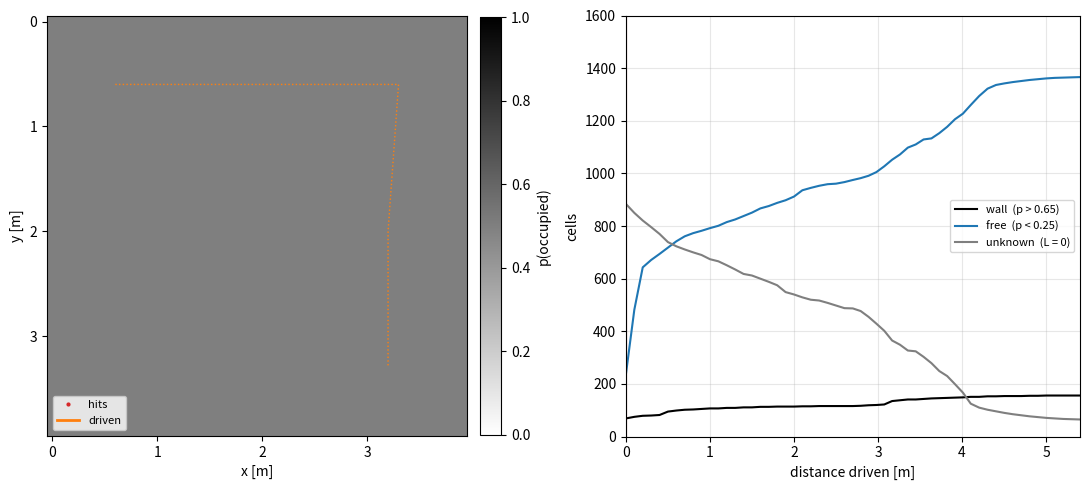

This figure's Python source: (Note: this script raises an exception after producing the figure.)
import numpy as np
W = np.zeros((40, 40), bool)  # true world, 10 cm cells
W[[0, -1]] = W[:, [0, -1]] = W[20, :25] = True  # walls
L = np.zeros(W.shape)  # log odds, 0 means unknown
for r0, c0 in [(6, 6), (6, 20), (6, 33), (20, 32), (33, 32)]:
    for a in np.linspace(0, 2 * np.pi, 180, endpoint=False):
        s = max(abs(np.sin(a)), abs(np.cos(a)))
        for k in range(1, int(30 * s)):  # 3 m beam
            r = round(r0 + k * np.sin(a) / s)
            c = round(c0 + k * np.cos(a) / s)
            if W[r, c]:
                L[r, c] += 0.85  # hit: occupied
                break
            L[r, c] -= 0.4  # beam passed: free
P = 1 - 1 / (1 + np.exp(L))  # log odds to probability
print((P > 0.65).sum(), (P < 0.25).sum(), (L == 0).sum())


# --- Plot, not on the slide: draw the map that the 16 lines above computed ---
def plot(P, L, poses=((6, 6), (6, 20), (6, 33), (20, 32), (33, 32))):
    """Show p(occupied) per cell: white free, black wall, grey 0.5 unknown."""
    import matplotlib.pyplot as plt
    plt.imshow(P, cmap='gray_r', vmin=0, vmax=1)  # row 0 at the top
    plt.colorbar(label='p(occupied)')
    rows, cols = zip(*poses)
    plt.plot(cols, rows, 'o--', color='tab:orange')  # x = column, y = row
    plt.title(f'{(P > 0.65).sum()} walls, {(P < 0.25).sum()} free, '
              f'{(L == 0).sum()} unknown')
    plt.show()


# --- GIF, not on the slide: same update, but the robot drives the route and
#     scans every 10 cm, so the map can be watched while it is being built ---
POSES = ((6, 6), (6, 20), (6, 33), (20, 32), (33, 32))


def scan(L, r0, c0):
    """One 360° scan from (r0, c0) into L, exactly as above; returns the
    beam end points as rows (r, c, hit)."""
    ends = []
    for a in np.linspace(0, 2 * np.pi, 180, endpoint=False):
        s = max(abs(np.sin(a)), abs(np.cos(a)))
        hit = False
        for k in range(1, int(30 * s)):  # 3 m beam
            r = round(r0 + k * np.sin(a) / s)
            c = round(c0 + k * np.cos(a) / s)
            if W[r, c]:
                L[r, c] += 0.85  # hit: occupied
                hit = True
                break
            L[r, c] -= 0.4  # beam passed: free
        ends.append((r, c, hit))
    return np.array(ends, float)


def drive(poses, step=1.0):
    """Robot positions every `step` cells along the polyline through poses."""
    pts = [np.array(poses[0], float)]
    for p, q in zip(poses[:-1], poses[1:]):
        p, q = np.array(p, float), np.array(q, float)
        n = int(np.ceil(np.hypot(*(q - p)) / step))
        pts += [p + (q - p) * i / n for i in range(1, n + 1)]
    return np.array(pts)


def animate(poses=POSES, fname='grid_map.gif', fps=6, hold=12):
    """Drive, scan, record the map after every scan and save it as a GIF."""
    from pathlib import Path
    import matplotlib.pyplot as plt
    from matplotlib.animation import FuncAnimation
    from matplotlib.patches import Polygon

    path = drive(poses)
    Lt = np.zeros(W.shape)  # fresh map, everything unknown
    hist = [(path[0], Lt.copy(), None)]  # frame 0: before the first scan
    for r0, c0 in path:
        ends = scan(Lt, r0, c0)
        hist.append(((r0, c0), Lt.copy(), ends))
    Ls = np.stack([h[1] for h in hist])
    Ps = 1 - 1 / (1 + np.exp(Ls))
    walls = (Ps > 0.65).sum((1, 2))
    free = (Ps < 0.25).sum((1, 2))
    unknown = (Ls == 0).sum((1, 2))
    seg = np.hypot(*np.diff(path, axis=0).T) * 0.1  # 10 cm cells -> m
    dist = np.r_[0, 0, np.cumsum(seg)]  # per frame, frame 0 = frame 1 = start
    n = len(path)

    fig, (axm, axn) = plt.subplots(1, 2, figsize=(11, 5), dpi=100,
                                   gridspec_kw={'width_ratios': [1, 1]})
    im = axm.imshow(Ps[0], cmap='gray_r', vmin=0, vmax=1)  # row 0 at the top
    fig.colorbar(im, ax=axm, label='p(occupied)', fraction=0.046, pad=0.03)
    axm.plot(path[:, 1], path[:, 0], ':', color='tab:orange', lw=1)  # route
    fan = axm.add_patch(Polygon(np.zeros((3, 2)), fc=(1, 0, 0, 0.04),
                                ec=(1, 0, 0, 0.5), lw=0.8))  # seen by this scan
    hits, = axm.plot([], [], '.', ms=4, color='tab:red', label='hits')
    trail, = axm.plot([], [], '-', color='tab:orange', lw=2, label='driven')
    bot, = axm.plot([], [], 'o', ms=9, mfc='tab:orange', mec='k')
    ticks = range(0, W.shape[0], 10)
    axm.set_xticks(ticks, [f'{t / 10:g}' for t in ticks])
    axm.set_yticks(ticks, [f'{t / 10:g}' for t in ticks])
    axm.set_xlabel('x [m]'); axm.set_ylabel('y [m]')
    axm.legend(loc='lower left', fontsize=8)

    axn.plot(dist, walls, color='k', label='wall  (p > 0.65)')
    axn.plot(dist, free, color='tab:blue', label='free  (p < 0.25)')
    axn.plot(dist, unknown, color='tab:gray', label='unknown  (L = 0)')
    cursor = axn.axvline(0, color='tab:red', lw=1.5)
    axn.set_xlim(0, dist[-1]); axn.set_ylim(0, W.size)
    axn.set_xlabel('distance driven [m]'); axn.set_ylabel('cells')
    axn.legend(loc='center right', fontsize=8)
    axn.grid(alpha=0.3)

    def frame(k):
        (r0, c0), _, ends = hist[k]
        i = max(k - 1, 0)  # index into path
        im.set_data(Ps[k])
        trail.set_data(path[:i + 1, 1], path[:i + 1, 0])
        bot.set_data([c0], [r0])
        if ends is None:
            fan.set_xy(np.zeros((3, 2)))
            hits.set_data([], [])
        else:
            fan.set_xy(ends[:, [1, 0]])
            hit = ends[:, 2] == 1
            hits.set_data(ends[hit, 1], ends[hit, 0])
        cursor.set_xdata([dist[k]] * 2)
        axm.set_title(f'Scan {k:2d}/{n}   s = {dist[k]:4.1f} m',
                      family='monospace')
        axn.set_title(f'{walls[k]:4d} wall  {free[k]:4d} free  '
                      f'{unknown[k]:4d} unknown', family='monospace')
        return ()

    frames = list(range(len(hist))) + [len(hist) - 1] * hold  # pause at end
    ani = FuncAnimation(fig, frame, frames=frames, interval=1000 / fps)
    fig.tight_layout()
    out = Path(__file__).with_name(fname)
    ani.save(out, writer='pillow', fps=fps, dpi=100)
    plt.close(fig)
    print(f'saved {out}')


animate()  # writes grid_map.gif next to this file
plot(P, L)
